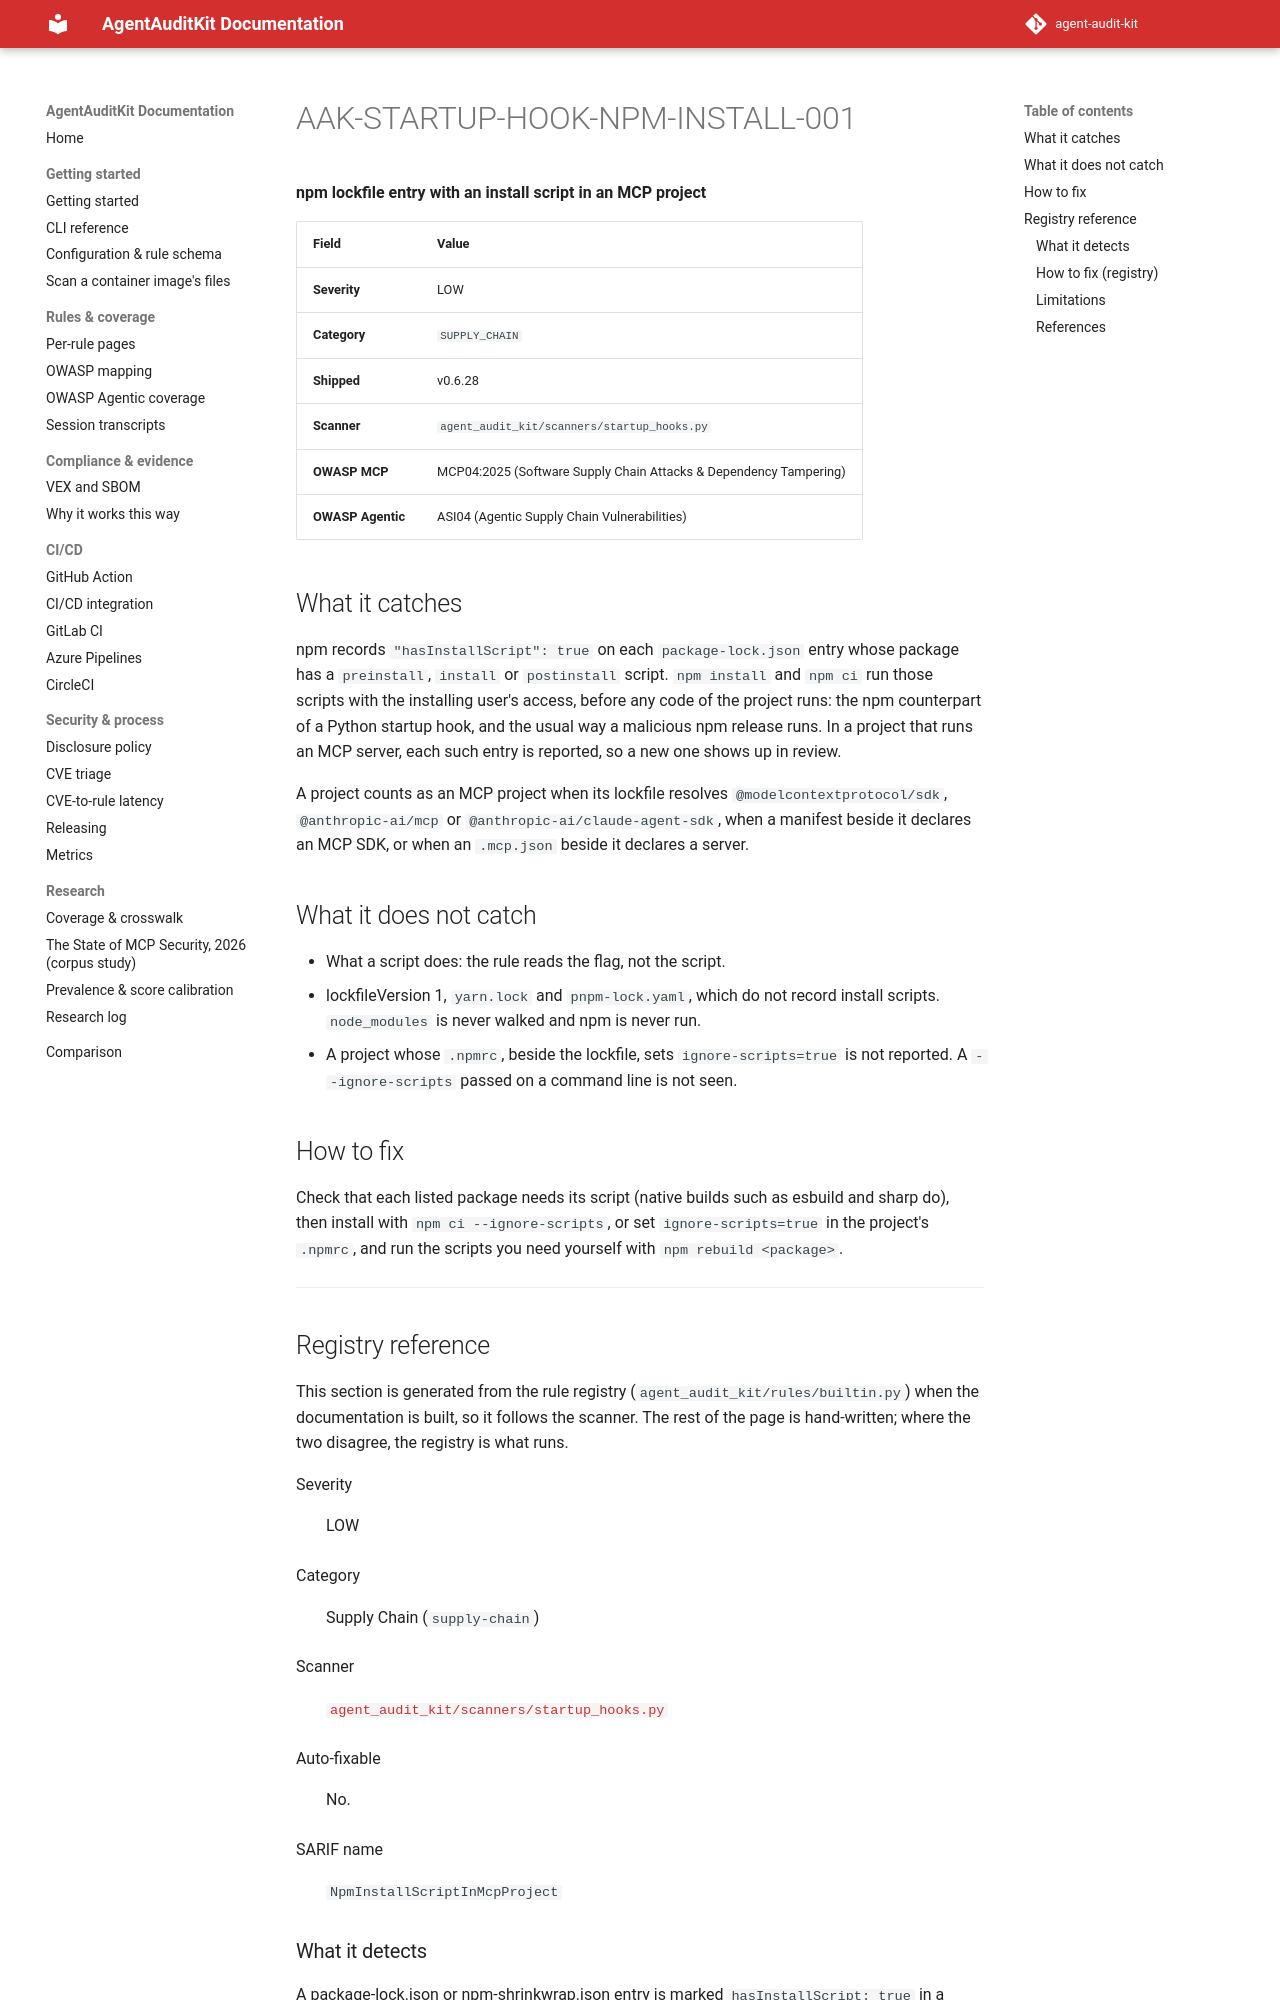

repository: sattyamjjain/agent-audit-kit · page: docs/rules/AAK-STARTUP-HOOK-NPM-INSTALL-001/index.html · generator: mkdocs

# AAK-STARTUP-HOOK-NPM-INSTALL-001

**npm lockfile entry with an install script in an MCP project**

| Field | Value |
|---|---|
| Severity | LOW |
| Category | `SUPPLY_CHAIN` |
| Shipped | v0.6.28 |
| Scanner | `agent_audit_kit/scanners/startup_hooks.py` |
| OWASP MCP | MCP04:2025 (Software Supply Chain Attacks & Dependency Tampering) |
| OWASP Agentic | ASI04 (Agentic Supply Chain Vulnerabilities) |

## What it catches

npm records `"hasInstallScript": true` on each `package-lock.json` entry whose
package has a `preinstall`, `install` or `postinstall` script. `npm install` and
`npm ci` run those scripts with the installing user's access, before any code of
the project runs: the npm counterpart of a Python startup hook, and the usual way
a malicious npm release runs. In a project that runs an MCP server, each such
entry is reported, so a new one shows up in review.

A project counts as an MCP project when its lockfile resolves
`@modelcontextprotocol/sdk`, `@anthropic-ai/mcp` or
`@anthropic-ai/claude-agent-sdk`, when a manifest beside it declares an MCP SDK,
or when an `.mcp.json` beside it declares a server.
